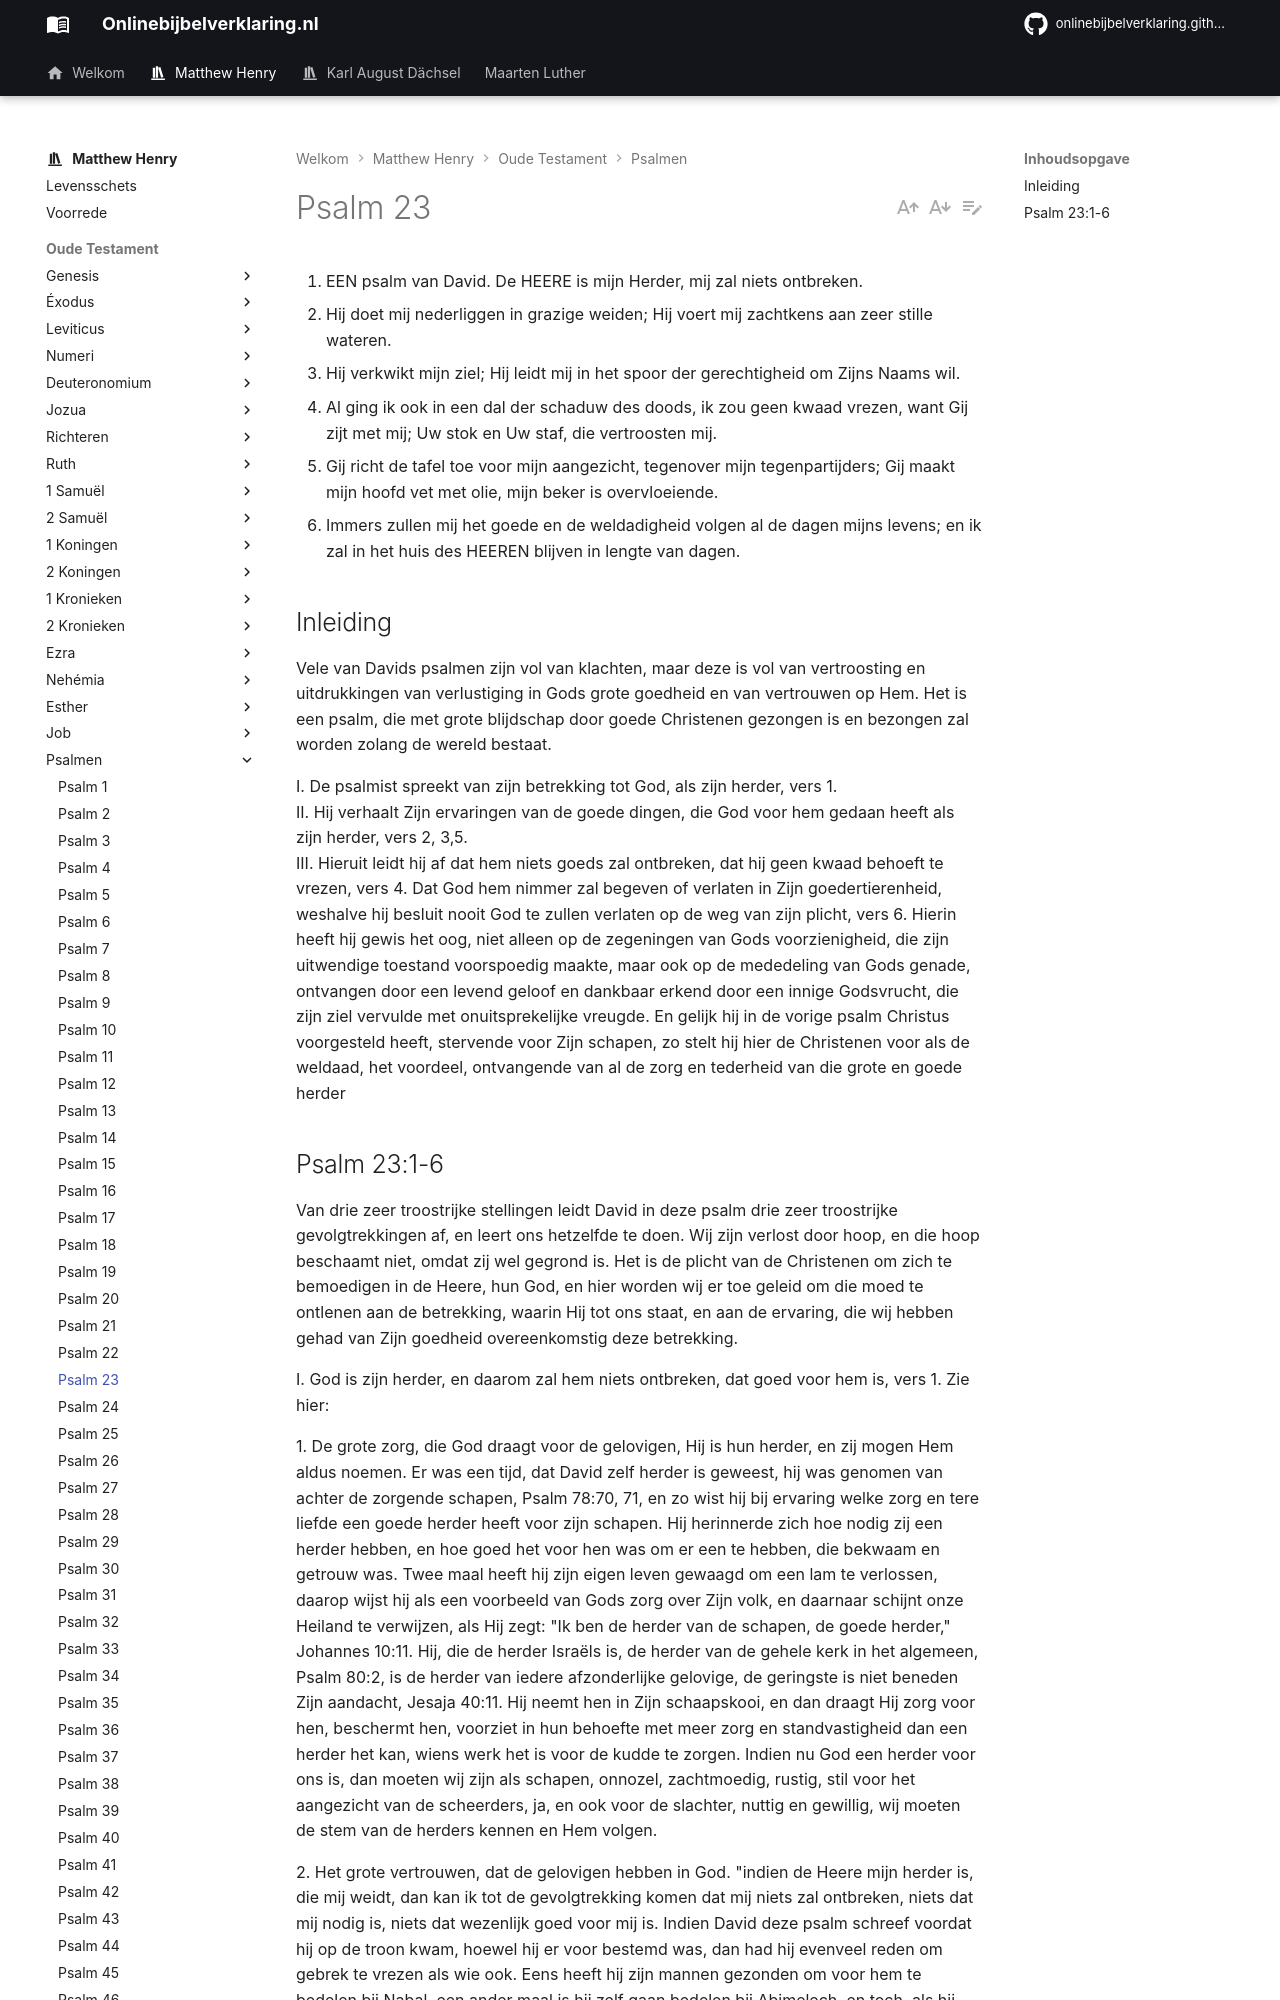

repository: onlinebijbelverklaring/onlinebijbelverklaring.github.io · page: matthewhenry/Psalmen/Psalm23/index.html · generator: mkdocs

1. EEN psalm van David. De HEERE is mijn Herder, mij zal niets ontbreken.
2. Hij doet mij nederliggen in grazige weiden; Hij voert mij zachtkens aan zeer stille wateren.
3. Hij verkwikt mijn ziel; Hij leidt mij in het spoor der gerechtigheid om Zijns Naams wil.
4. Al ging ik ook in een dal der schaduw des doods, ik zou geen kwaad vrezen, want Gij zijt met mij; Uw stok en Uw staf, die vertroosten mij.
5. Gij richt de tafel toe voor mijn aangezicht, tegenover mijn tegenpartijders; Gij maakt mijn hoofd vet met olie, mijn beker is overvloeiende.
6. Immers zullen mij het goede en de weldadigheid volgen al de dagen mijns levens; en ik zal in het huis des HEEREN blijven in lengte van dagen.

## Inleiding

Vele van Davids psalmen zijn vol van klachten, maar deze is vol van vertroosting en uitdrukkingen van verlustiging in Gods grote goedheid en van vertrouwen op Hem. Het is een psalm, die met grote blijdschap door goede Christenen gezongen is en bezongen zal worden zolang de wereld bestaat.

I. De psalmist spreekt van zijn betrekking tot God, als zijn herder, vers 1.  
II. Hij verhaalt Zijn ervaringen van de goede dingen, die God voor hem gedaan heeft als zijn herder, vers 2, 3,5.  
III. Hieruit leidt hij af dat hem niets goeds zal ontbreken, dat hij geen kwaad behoeft te vrezen, vers 4. Dat God hem nimmer zal begeven of verlaten in Zijn goedertierenheid, weshalve hij besluit nooit God te zullen verlaten op de weg van zijn plicht, vers 6. Hierin heeft hij gewis het oog, niet alleen op de zegeningen van Gods voorzienigheid, die zijn uitwendige toestand voorspoedig maakte, maar ook op de mededeling van Gods genade, ontvangen door een levend geloof en dankbaar erkend door een innige Godsvrucht, die zijn ziel vervulde met onuitsprekelijke vreugde. En gelijk hij in de vorige psalm Christus voorgesteld heeft, stervende voor Zijn schapen, zo stelt hij hier de Christenen voor als de weldaad, het voordeel, ontvangende van al de zorg en tederheid van die grote en goede herder
